Labelled photos from "dataset", an image-classification folder in KiranYBPatil/Sugarcane_Disease_Detector. The possible labels are: bacterial blights, healthy, mosaic, red rot, rust, yellow.

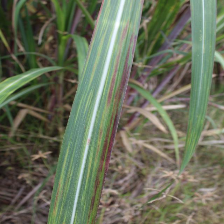
Label: bacterial blights

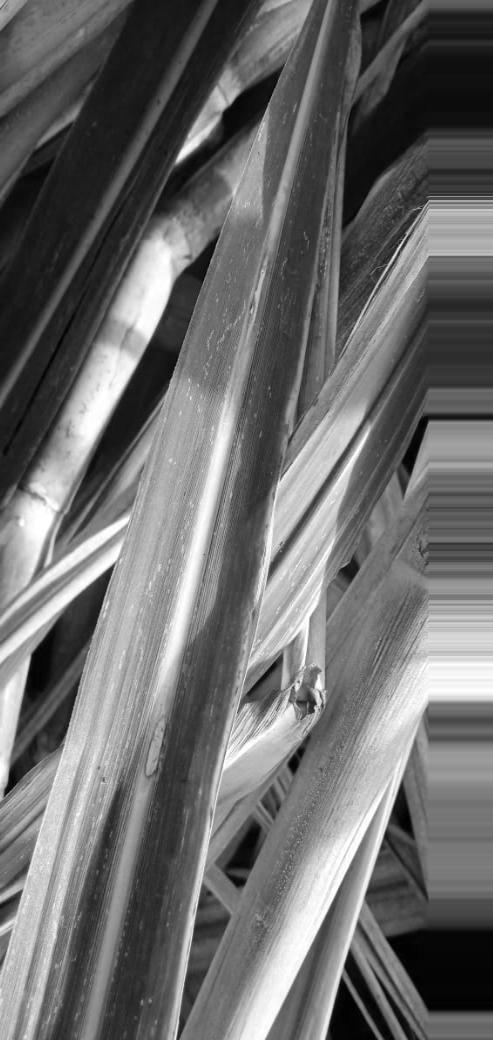
Label: red rot

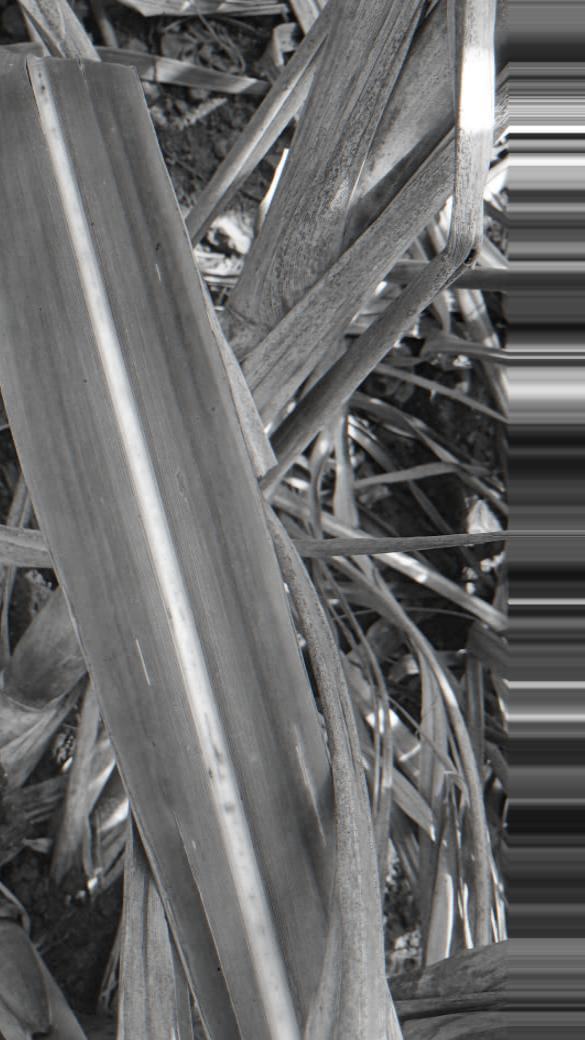
Label: yellow

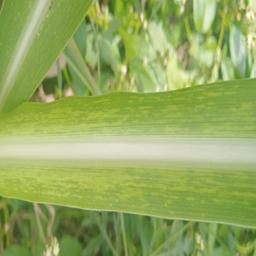
Label: mosaic

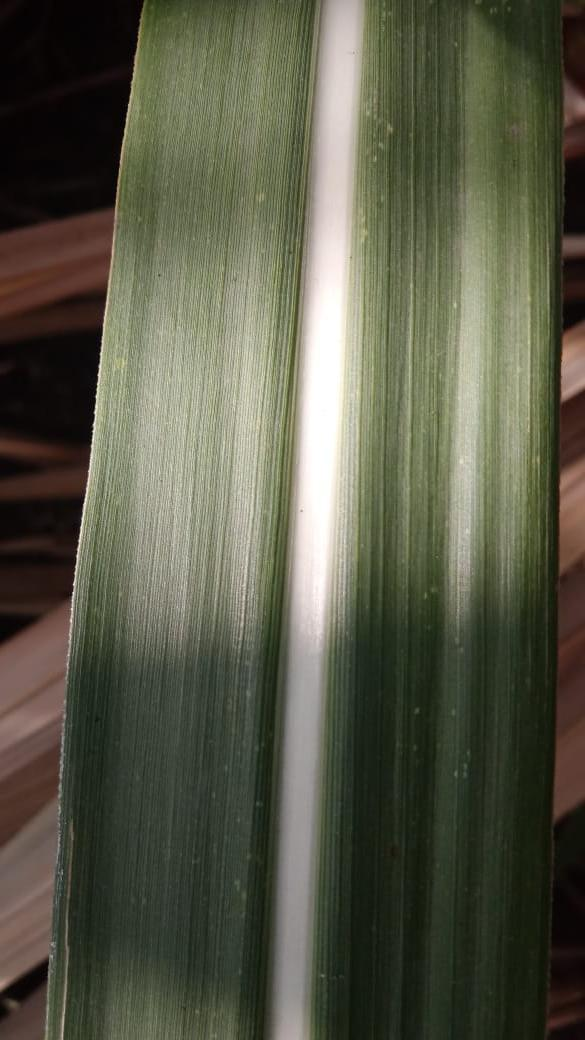
Label: healthy

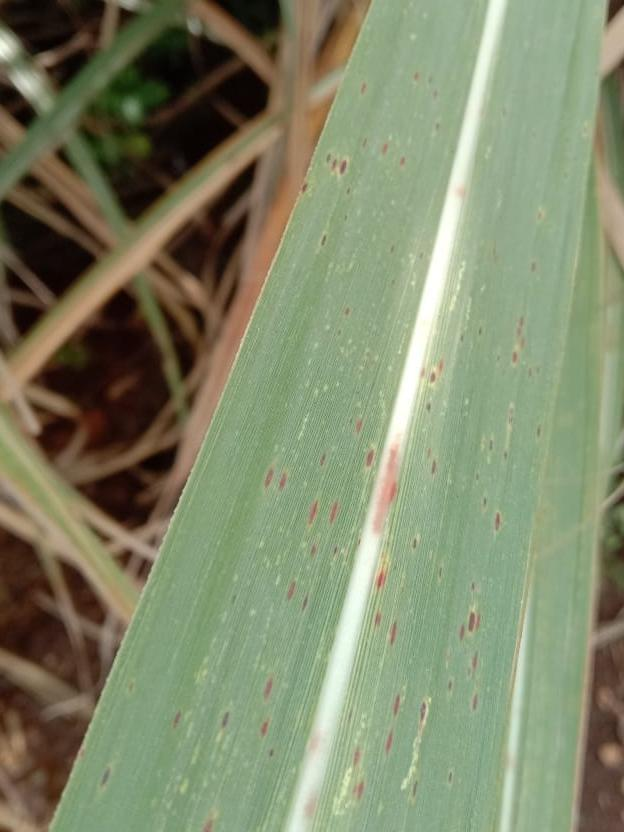
Label: rust
